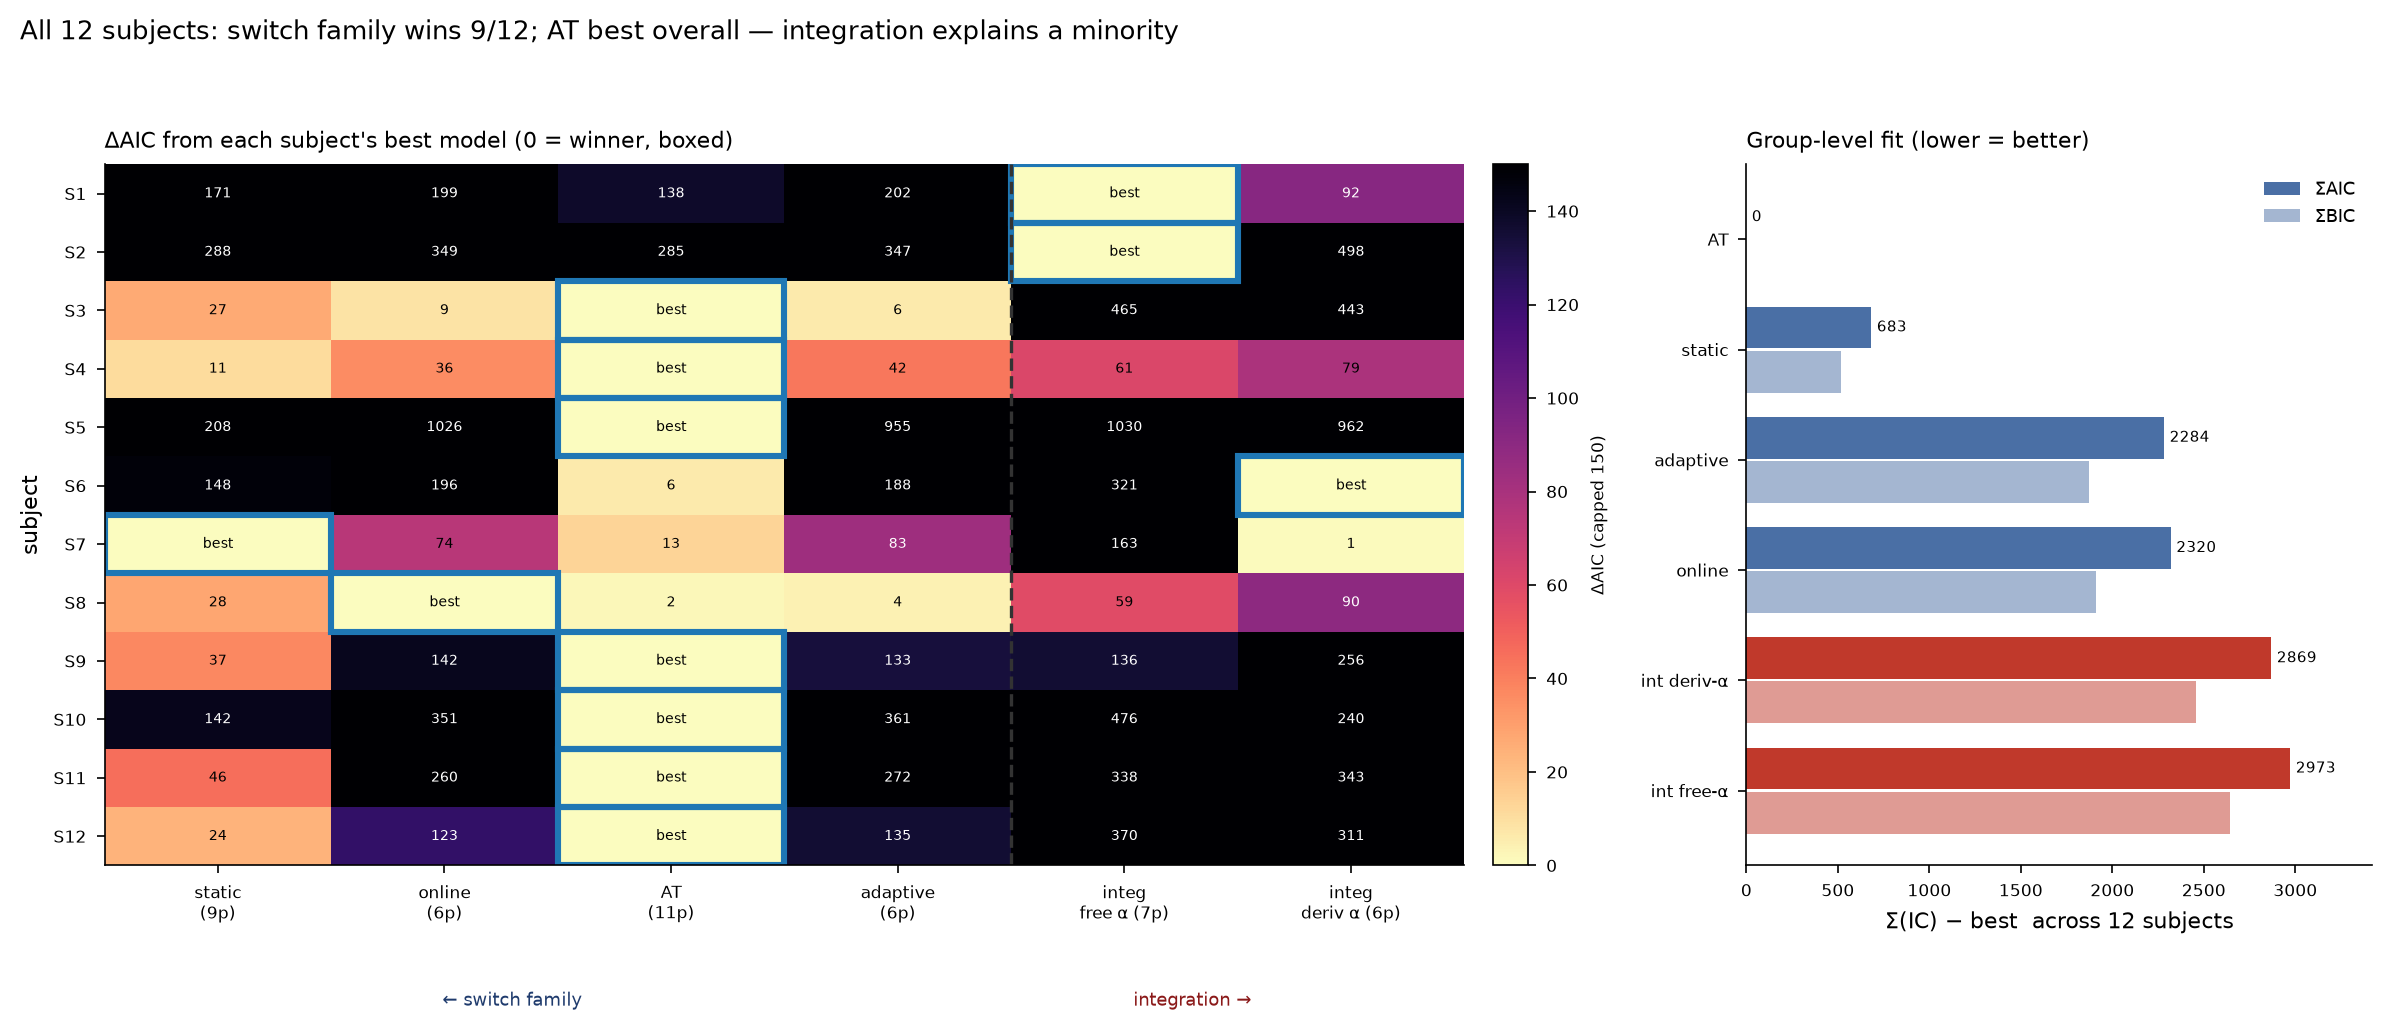

The data file committed next to this chart (first rows):
subj, n, aic_static, bic_static, aic_online, bic_online, aic_AT, bic_AT, aic_int_free, bic_int_free, aic_int_deriv, bic_int_deriv, aic_adaptive, bic_adaptive
1, 8562, 77102, 77166, 77130, 77173, 77070, 77147, 76931, 76981, 77023, 77065, 77133, 77175
2, 7877, 72529, 72592, 72590, 72632, 72526, 72603, 72241, 72290, 72739, 72781, 72588, 72630
3, 9412, 83503, 83567, 83485, 83527, 83476, 83555, 83941, 83991, 83919, 83962, 83482, 83525
4, 4801, 46186, 46244, 46211, 46250, 46175, 46246, 46236, 46281, 46254, 46293, 46217, 46256
5, 5789, 61981, 62041, 62799, 62839, 61773, 61846, 62803, 62850, 62735, 62774, 62728, 62767
6, 7553, 75502, 75564, 75550, 75592, 75360, 75436, 75675, 75724, 75354, 75396, 75542, 75584
7, 5797, 54311, 54371, 54385, 54425, 54324, 54398, 54474, 54521, 54312, 54352, 54394, 54434
8, 5797, 61919, 61979, 61891, 61931, 61893, 61966, 61950, 61997, 61981, 62021, 61895, 61935
9, 8632, 84566, 84630, 84671, 84713, 84529, 84607, 84665, 84714, 84786, 84828, 84662, 84705
10, 6045, 61903, 61963, 62111, 62152, 61761, 61835, 62237, 62283, 62001, 62041, 62122, 62162
11, 6474, 62668, 62729, 62883, 62924, 62623, 62697, 62961, 63009, 62966, 63006, 62895, 62936
12, 6474, 65180, 65241, 65279, 65320, 65156, 65231, 65526, 65574, 65467, 65508, 65292, 65333
